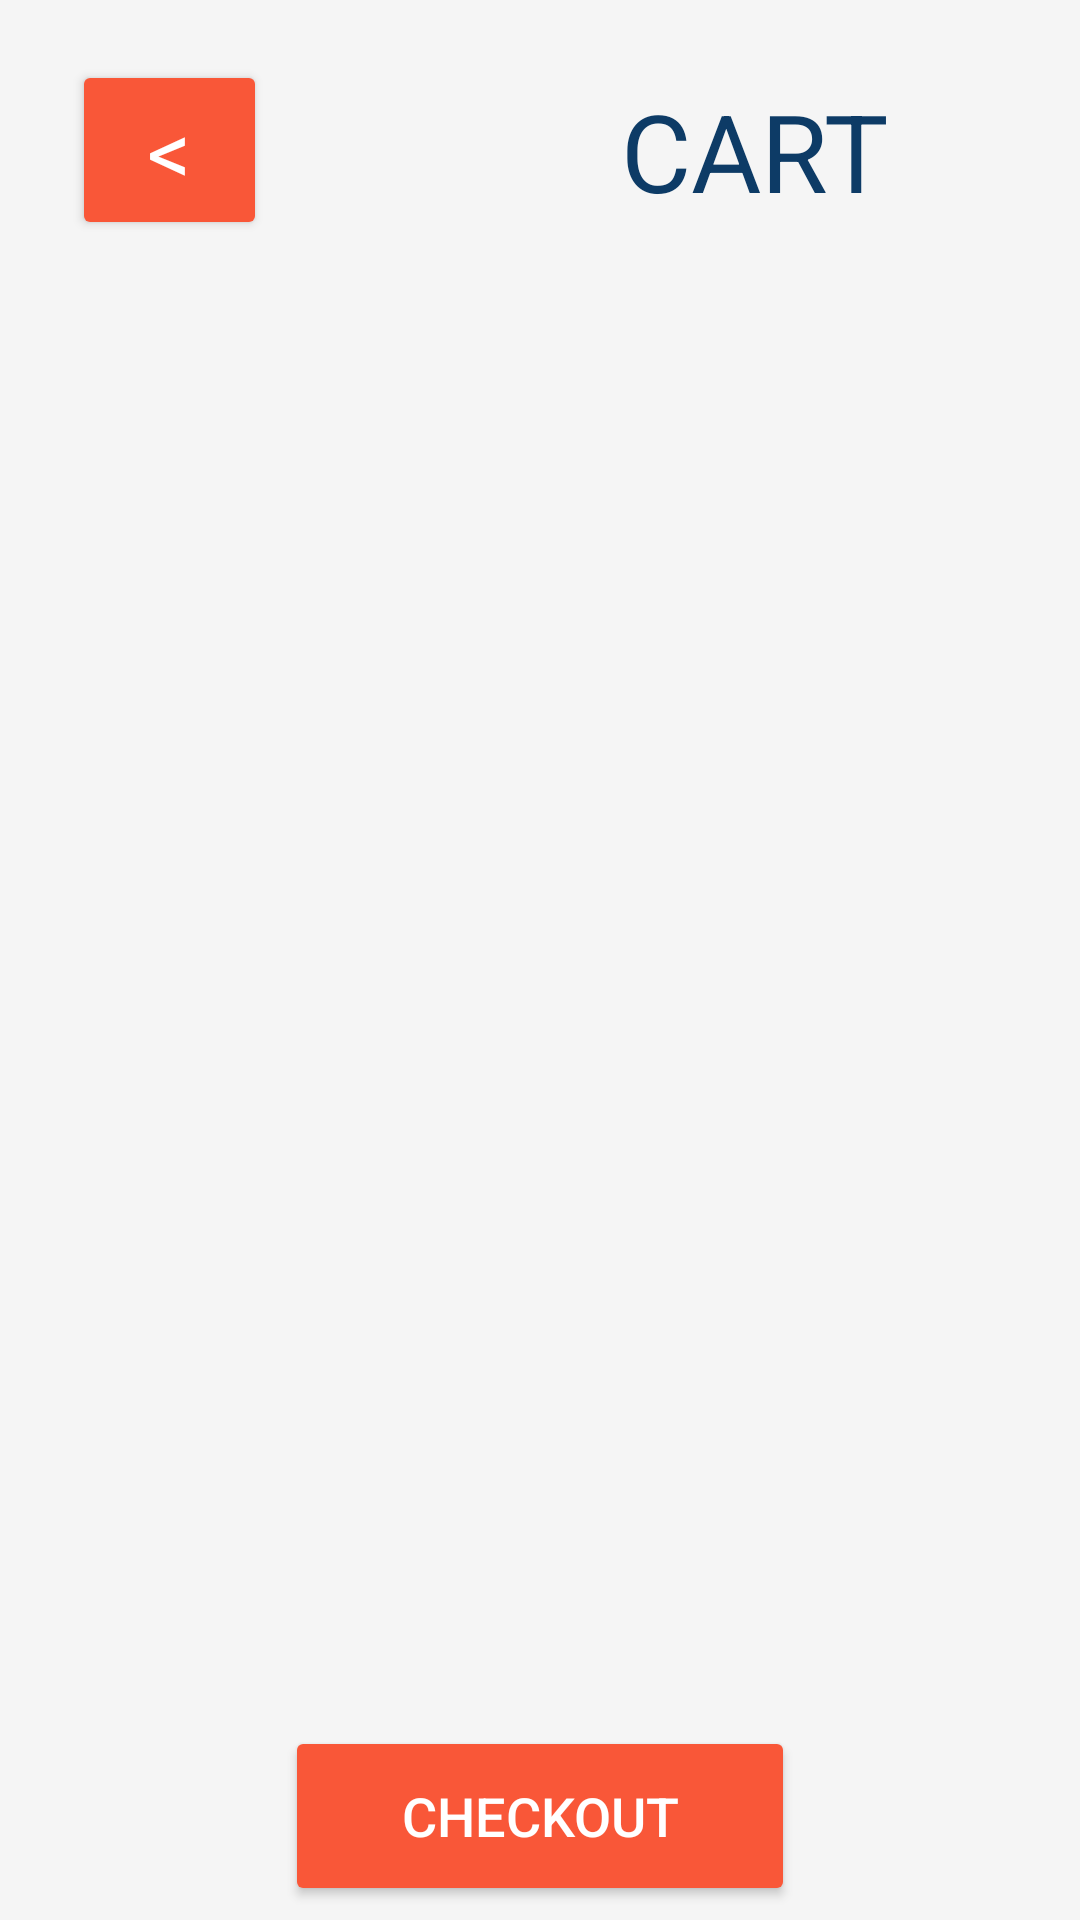

The Android layout XML behind this screen, and the referenced resources:
<!-- AndroidManifest.xml: application theme Theme.VanBites -->
<!-- res/layout/activity_cart.xml -->
<?xml version="1.0" encoding="utf-8"?>
<androidx.constraintlayout.widget.ConstraintLayout xmlns:android="http://schemas.android.com/apk/res/android"
    xmlns:app="http://schemas.android.com/apk/res-auto"
    xmlns:tools="http://schemas.android.com/tools"
    android:layout_width="match_parent"
    android:layout_height="match_parent"
    android:background="#F5F5F5"
    tools:context=".CartActivity">

    <Button
        android:id="@+id/btnGoBack2"
        android:layout_width="65dp"
        android:layout_height="60dp"
        android:layout_marginStart="24dp"
        android:layout_marginLeft="24dp"
        android:layout_marginTop="20dp"
        android:fontFamily="@font/roboto_medium"
        android:gravity="center"
        android:text="@string/textArrowLeft"
        android:textColor="#FFFFFF"
        android:textSize="29sp"
        app:backgroundTint="#F95738"
        app:cornerRadius="20dp"
        app:layout_constraintStart_toStartOf="parent"
        app:layout_constraintTop_toTopOf="parent" />

    <TextView
        android:id="@+id/txtViewCartActivity"
        android:layout_width="wrap_content"
        android:layout_height="wrap_content"
        android:layout_marginEnd="64dp"
        android:layout_marginRight="64dp"
        android:text="@string/txtCart"
        android:textColor="#0D3B66"
        android:textSize="36sp"
        app:layout_constraintBottom_toTopOf="@+id/listviewCart"
        app:layout_constraintEnd_toEndOf="parent"
        app:layout_constraintTop_toTopOf="parent" />

    <ListView
        android:id="@+id/listviewCart"
        android:layout_width="wrap_content"
        android:layout_height="450dp"
        android:layout_marginTop="100dp"
        app:layout_constraintEnd_toEndOf="parent"
        app:layout_constraintStart_toStartOf="parent"
        app:layout_constraintTop_toTopOf="parent" />

    <Button
        android:id="@+id/btnCheckout"
        android:layout_width="170dp"
        android:layout_height="60dp"
        android:text="@string/btnProceedToCheckout"
        android:textColor="#FFFFFF"
        android:textSize="18sp"
        app:backgroundTint="#F95738"
        app:layout_constraintBottom_toBottomOf="parent"
        app:layout_constraintEnd_toEndOf="parent"
        app:layout_constraintStart_toStartOf="parent"
        app:layout_constraintTop_toBottomOf="@+id/listviewCart"
        app:layout_constraintVertical_bias="0.84000003" />

    <TextView
        android:id="@+id/txtViewTotalCartPrice"
        android:layout_width="wrap_content"
        android:layout_height="wrap_content"
        android:layout_marginBottom="24dp"
        android:gravity="center"
        android:textColor="#0D3B66"
        android:textSize="24sp"
        app:layout_constraintBottom_toTopOf="@+id/btnCheckout"
        app:layout_constraintEnd_toEndOf="parent"
        app:layout_constraintStart_toStartOf="parent" />

</androidx.constraintlayout.widget.ConstraintLayout>
<!-- resources referenced by this layout -->
<resources>
  <string name="btnProceedToCheckout">Checkout</string>
  <string name="textArrowLeft">&lt;</string>
  <string name="txtCart">CART</string>
  <style name="Theme.VanBites" parent="Theme.MaterialComponents.DayNight.DarkActionBar">
          
          <item name="colorPrimary">@color/purple_500</item>
          <item name="colorPrimaryVariant">@color/purple_700</item>
          <item name="colorOnPrimary">@color/white</item>
          
          <item name="colorSecondary">@color/teal_200</item>
          <item name="colorSecondaryVariant">@color/teal_700</item>
          <item name="colorOnSecondary">@color/black</item>
          
          <item name="android:statusBarColor" tools:targetApi="l">?attr/colorPrimaryVariant</item>
          
      </style>
  <!-- not gathered from this repository: default colours our renderer supplied (Android Studio template values) -->
  <color name="purple_500">#FF6200EE</color>
  <color name="purple_700">#FF3700B3</color>
  <color name="teal_200">#FF03DAC5</color>
  <color name="teal_700">#FF018786</color>
  <color name="black">#FF000000</color>
  <color name="white">#FFFFFFFF</color>
</resources>
